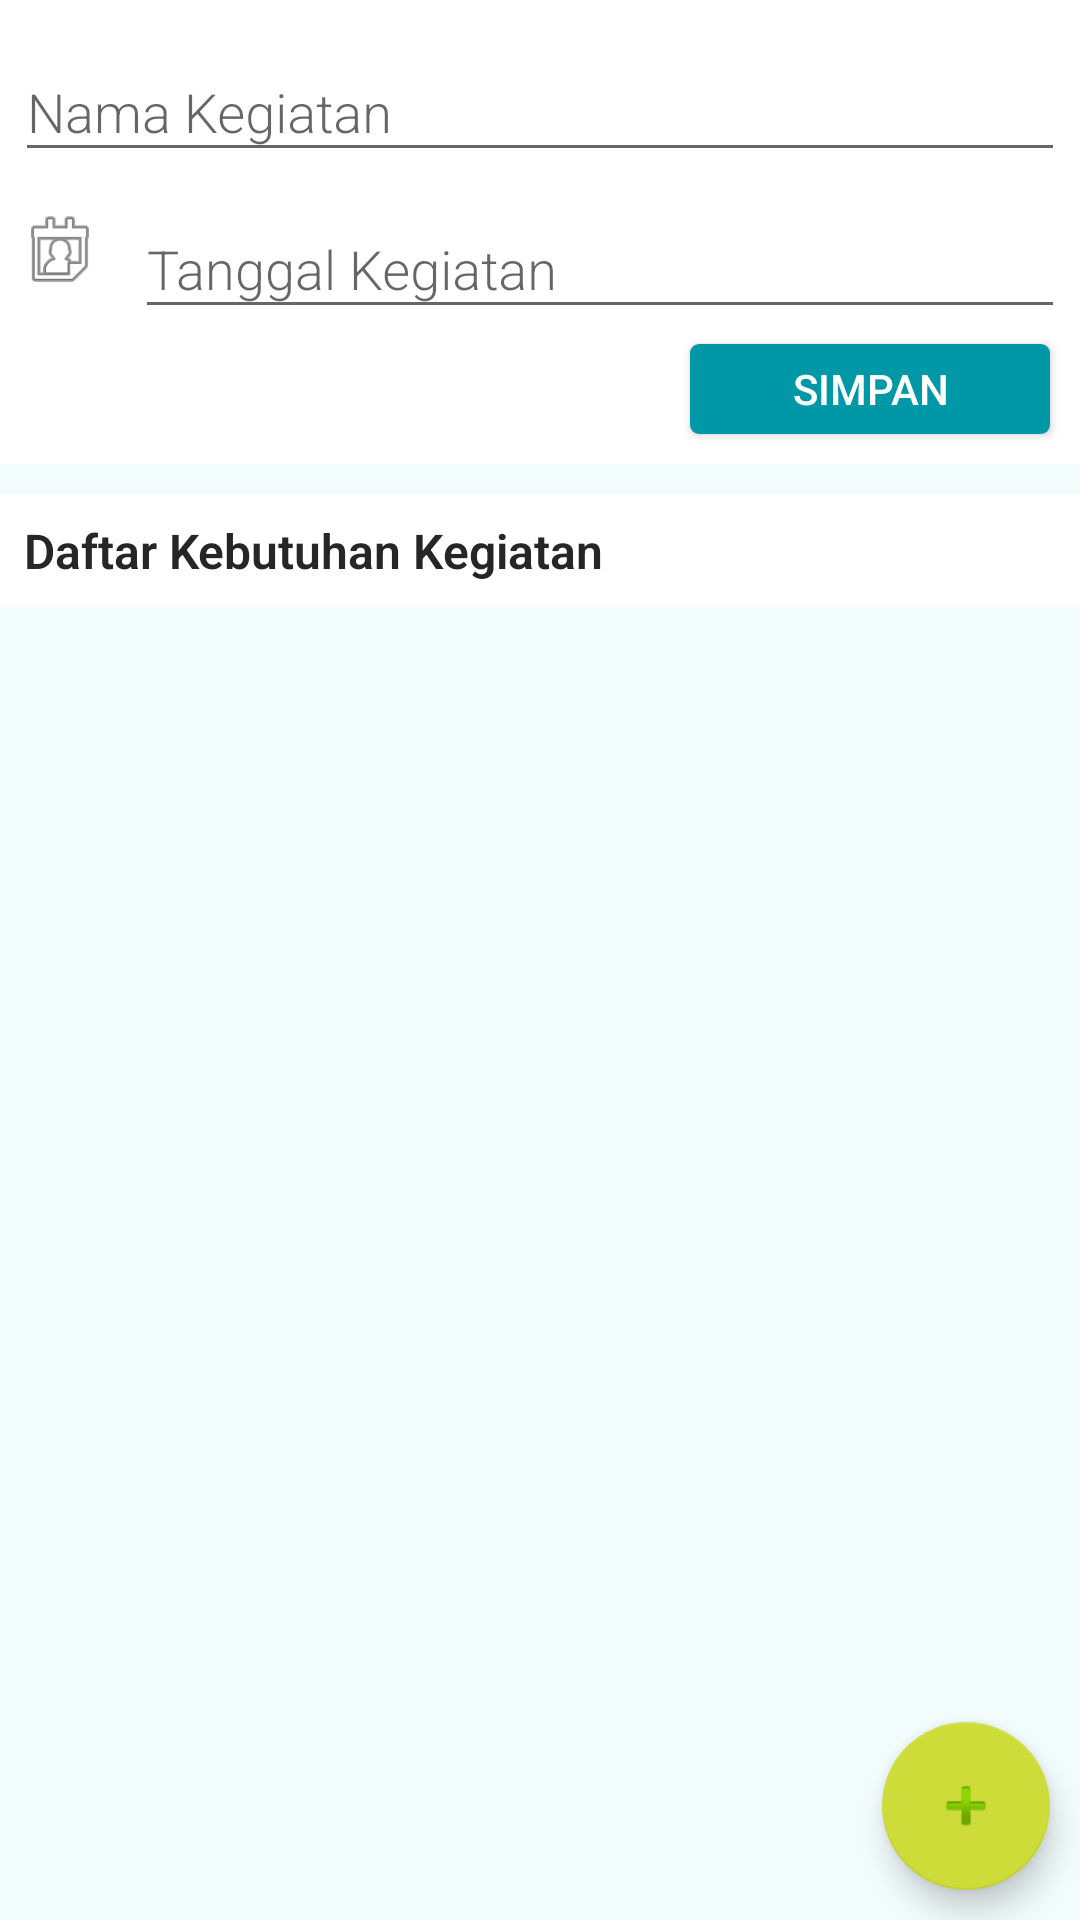

This screen was rendered from an Android layout file. Write that file and the resources it references.
<!-- AndroidManifest.xml: application theme AppTheme -->
<!-- res/layout/activity_eventneeds_list.xml -->
<?xml version="1.0" encoding="utf-8"?>
<androidx.appcompat.widget.LinearLayoutCompat xmlns:android="http://schemas.android.com/apk/res/android"
    xmlns:app="http://schemas.android.com/apk/res-auto"
    xmlns:tools="http://schemas.android.com/tools"
    android:layout_width="match_parent"
    android:layout_height="match_parent"
    android:orientation="vertical"
    android:background="@drawable/background_gradient"
    tools:context=".divpengeluaran.eventneedsList">

    <RelativeLayout
        android:layout_width="match_parent"
        android:layout_height="wrap_content"
        android:background="@android:color/white">
        <androidx.appcompat.widget.LinearLayoutCompat
            android:layout_width="match_parent"
            android:layout_height="wrap_content"
            android:padding="5dp"
            android:orientation="vertical" >
            <com.google.android.material.textfield.TextInputLayout
                android:layout_height="wrap_content"
                android:layout_width="match_parent">
                <EditText
                    android:id="@+id/namakeg_et"
                    android:hint="Nama Kegiatan"
                    android:fontFamily="sans-serif-light"
                    android:textColorHint="@color/text1"
                    android:textColor="@color/text1"
                    android:inputType="text"
                    android:layout_width="match_parent"
                    android:layout_height="wrap_content" />
            </com.google.android.material.textfield.TextInputLayout>

            <LinearLayout
                android:layout_weight="2"
                android:orientation="horizontal"
                android:layout_width="match_parent"
                android:layout_height="wrap_content">

                <ImageView
                    android:layout_gravity="center_vertical"
                    android:background="@android:drawable/ic_menu_my_calendar"
                    android:layout_width="30dp"
                    android:layout_height="30dp" />

                <com.google.android.material.textfield.TextInputLayout
                    android:layout_marginLeft="10dp"
                    android:layout_width="match_parent"
                    android:layout_height="wrap_content">
                    <EditText
                        android:id="@+id/tglkeg_et"
                        android:hint="Tanggal Kegiatan"
                        android:textColorHint="@color/text1"
                        android:textColor="@color/text1"
                        android:inputType="date"
                        android:fontFamily="sans-serif-light"
                        android:layout_width="match_parent"
                        android:layout_height="wrap_content" />
                </com.google.android.material.textfield.TextInputLayout>

            </LinearLayout>

            <Button
                android:id="@+id/save_btn"
                android:layout_width="120dp"
                android:layout_height="30dp"
                android:layout_margin="5dp"
                android:layout_gravity="right"
                android:text="Simpan"
                android:textColor="@android:color/white"
                android:background="@drawable/background_button_orange">

            </Button>

        </androidx.appcompat.widget.LinearLayoutCompat>

    </RelativeLayout>

    <LinearLayout
        android:layout_width="match_parent"
        android:layout_height="wrap_content"
        android:orientation="vertical"
        android:layout_marginTop="10dp"
        android:background="@android:color/white">
        <com.google.android.material.textview.MaterialTextView
            android:layout_width="match_parent"
            android:layout_height="wrap_content"
            android:fontFamily="sans-serif-light"
            android:text="Daftar Kebutuhan Kegiatan"
            android:textSize="16sp"
            android:textStyle="bold"
            android:textColor="@color/text1"
            android:padding="8dp"/>
    </LinearLayout>



    <androidx.coordinatorlayout.widget.CoordinatorLayout xmlns:android="http://schemas.android.com/apk/res/android"
        xmlns:app="http://schemas.android.com/apk/res-auto"
        xmlns:tools="http://schemas.android.com/tools"
        android:layout_width="match_parent"
        android:layout_height="match_parent"
        tools:context=".divpengeluaran.eventneedsList">

        <androidx.recyclerview.widget.RecyclerView
            android:id="@+id/recyclerView"
            android:layout_width="match_parent"
            android:layout_height="match_parent" />

        <com.google.android.material.floatingactionbutton.FloatingActionButton
            android:id="@+id/fab"
            android:layout_width="wrap_content"
            android:layout_height="wrap_content"
            android:layout_gravity="bottom|end"
            android:layout_margin="@dimen/fab_margin"
            app:srcCompat="@android:drawable/ic_input_add"
            tools:ignore="VectorDrawableCompat" />

        <androidx.core.widget.ContentLoadingProgressBar
            android:id="@+id/progress"
            android:layout_height="match_parent"
            android:layout_width="match_parent" />

    </androidx.coordinatorlayout.widget.CoordinatorLayout>

</androidx.appcompat.widget.LinearLayoutCompat>
<!-- resources referenced by this layout -->
<resources>
  <color name="text1">#262626</color>
  <dimen name="fab_margin">10dp</dimen>
  <!-- drawable background_button_orange (drawable) -->
  <?xml version="1.0" encoding="utf-8"?>
  <inset
      xmlns:android="http://schemas.android.com/apk/res/android"
      >
      <selector>
          <item
              android:state_pressed="true"
              >
              <shape
                  android:shape="rectangle"
                  >
                  <corners
                      android:radius="3dp"
                      />
                  <solid
                      android:color="@color/colorPrimary"
                      />
              </shape>
          </item>
          <item>
              <shape
                  android:shape="rectangle"
                  >
                  <corners
                      android:radius="3dp"
                      />
                  <solid
                      android:color="@color/colorPrimaryDark"
                      />
              </shape>
          </item>
      </selector>
  </inset>
  <!-- drawable background_gradient (drawable) -->
  <?xml version="1.0" encoding="utf-8"?>
  <selector xmlns:android="http://schemas.android.com/apk/res/android">
      <item>
          <shape>
              <gradient
                  android:angle="270"
                  android:startColor="@color/colorbackground"
                  android:endColor="@color/colorbackground"
                  android:type="linear" />
          </shape>
      </item>
  </selector>
  <style name="AppTheme" parent="Theme.AppCompat.Light.DarkActionBar">
          
          <item name="colorPrimary">@color/colorPrimary</item>
          <item name="colorPrimaryDark">@color/colorPrimaryDark</item>
          <item name="colorAccent">@color/colorAccent</item>
      </style>
  <color name="colorPrimary">#00BCD4</color>
  <color name="colorPrimaryDark">#0097A7</color>
  <color name="colorbackground">#f2fcfd</color>
  <color name="colorAccent">#CDDC39</color>
</resources>
